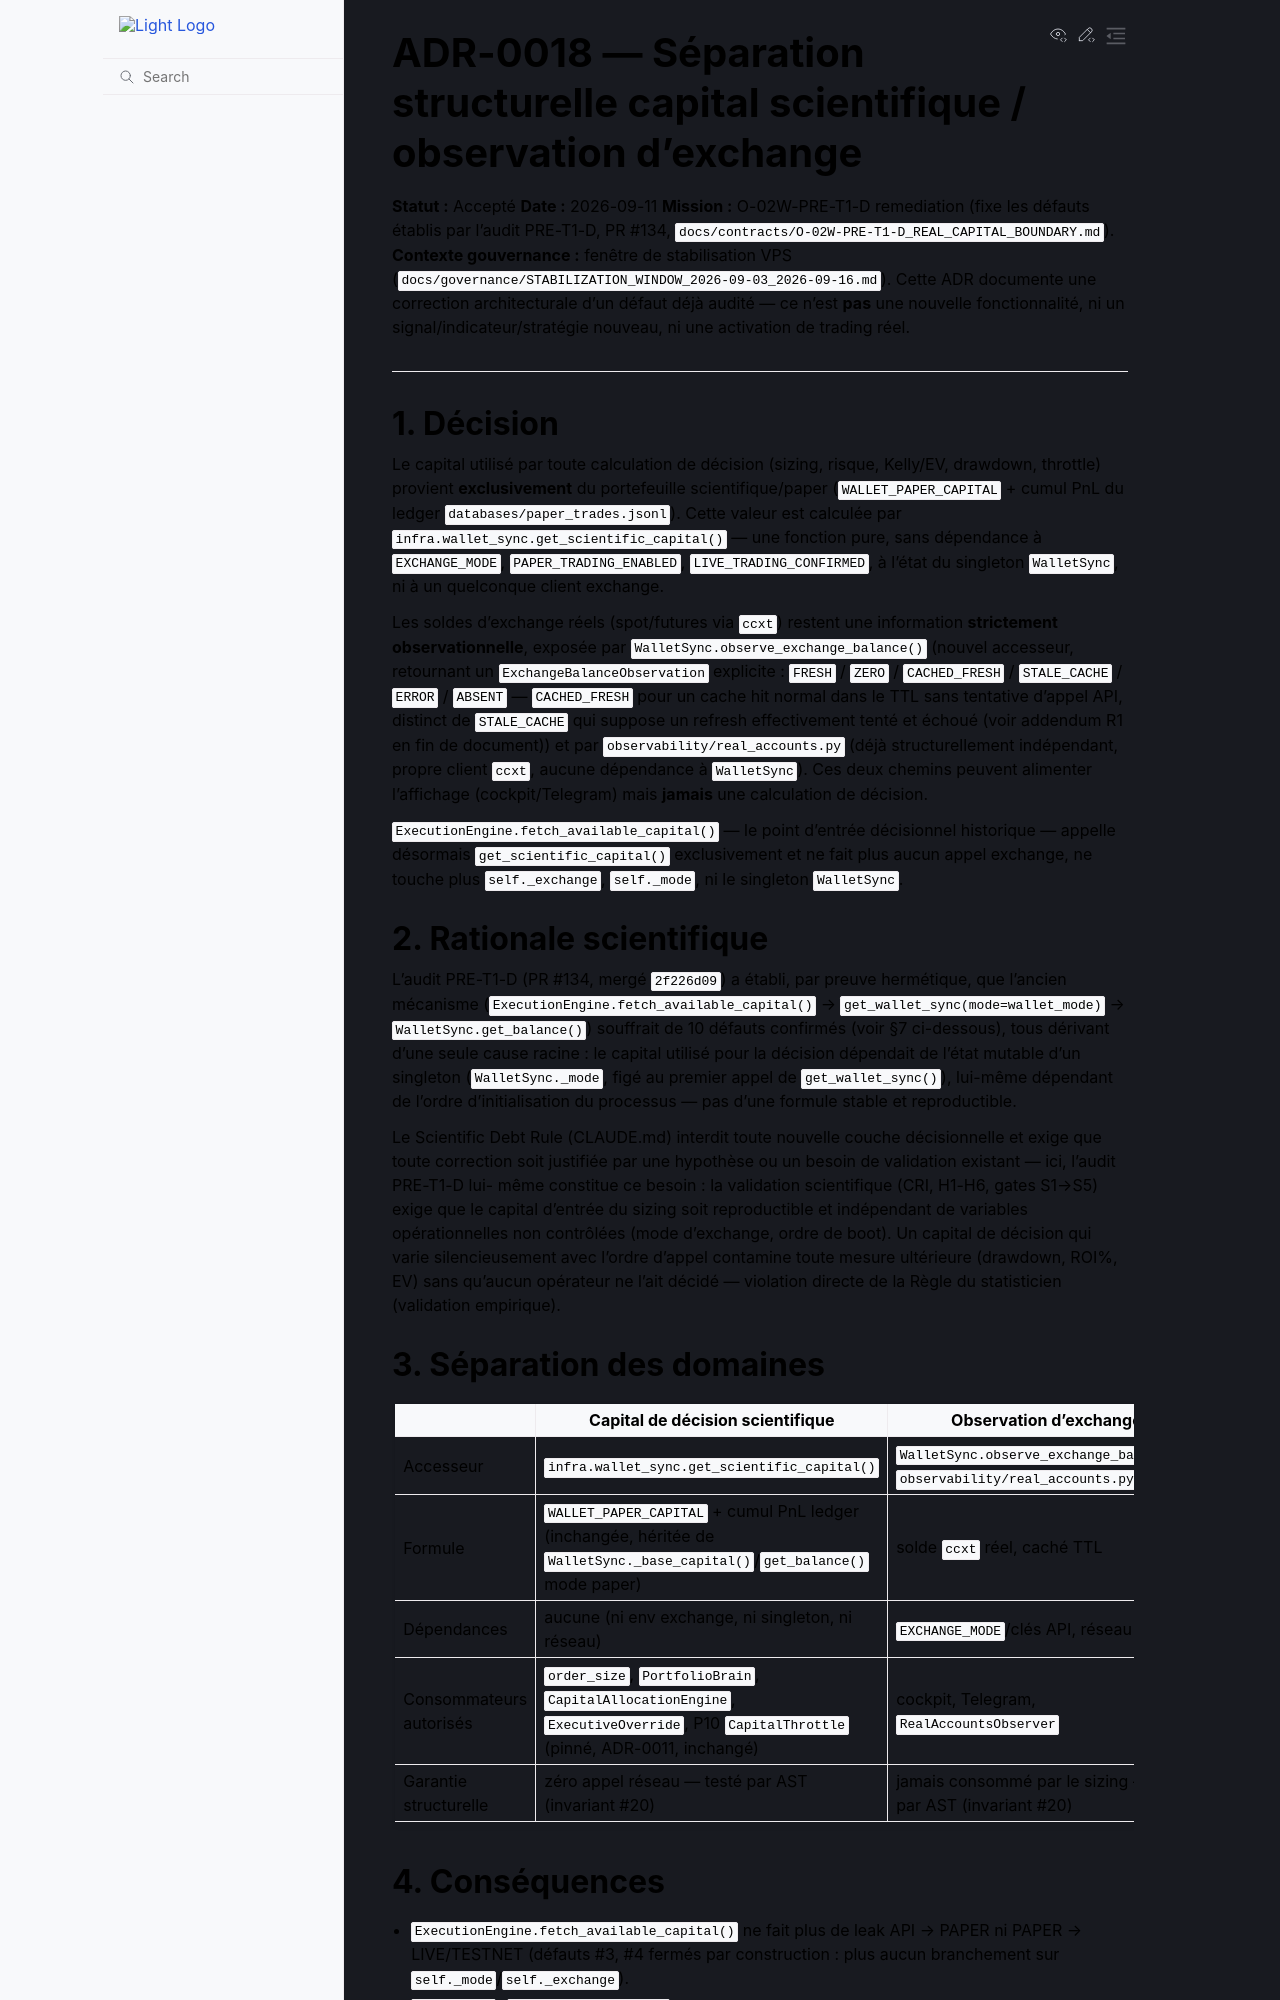

repository: 3a7i3/crypto-ia-terminal · page: adr/0018-scientific-capital-exchange-observation-separation.html · generator: sphinx

# ADR-0018 — Séparation structurelle capital scientifique / observation d'exchange

**Statut :** Accepté
**Date :** 2026-09-11
**Mission :** O-02W-PRE-T1-D remediation (fixe les défauts établis par l'audit
PRE-T1-D, PR #134, `docs/contracts/O-02W-PRE-T1-D_REAL_CAPITAL_BOUNDARY.md`).
**Contexte gouvernance :** fenêtre de stabilisation VPS
(`docs/governance/STABILIZATION_WINDOW_2026-09-03_2026-09-16.md`). Cette ADR
documente une correction architecturale d'un défaut déjà audité — ce n'est
**pas** une nouvelle fonctionnalité, ni un signal/indicateur/stratégie
nouveau, ni une activation de trading réel.

---

## 1. Décision

Le capital utilisé par toute calculation de décision (sizing, risque,
Kelly/EV, drawdown, throttle) provient **exclusivement** du portefeuille
scientifique/paper (`WALLET_PAPER_CAPITAL` + cumul PnL du ledger
`databases/paper_trades.jsonl`). Cette valeur est calculée par
`infra.wallet_sync.get_scientific_capital()` — une fonction pure, sans
dépendance à `EXCHANGE_MODE`, `PAPER_TRADING_ENABLED`,
`LIVE_TRADING_CONFIRMED`, à l'état du singleton `WalletSync`, ni à un
quelconque client exchange.

Les soldes d'exchange réels (spot/futures via `ccxt`) restent une
information **strictement observationnelle**, exposée par
`WalletSync.observe_exchange_balance()` (nouvel accesseur, retournant un
`ExchangeBalanceObservation` explicite : `FRESH` / `ZERO` / `CACHED_FRESH` /
`STALE_CACHE` / `ERROR` / `ABSENT` — `CACHED_FRESH` pour un cache hit normal
dans le TTL sans tentative d'appel API, distinct de `STALE_CACHE` qui suppose
un refresh effectivement tenté et échoué (voir addendum R1 en fin de
document)) et par `observability/real_accounts.py` (déjà
structurellement indépendant, propre client `ccxt`, aucune dépendance à
`WalletSync`). Ces deux chemins peuvent alimenter l'affichage
(cockpit/Telegram) mais **jamais** une calculation de décision.

`ExecutionEngine.fetch_available_capital()` — le point d'entrée décisionnel
historique — appelle désormais `get_scientific_capital()` exclusivement et
ne fait plus aucun appel exchange, ne touche plus `self._exchange`,
`self._mode`, ni le singleton `WalletSync`.

## 2. Rationale scientifique

L'audit PRE-T1-D (PR #134, mergé `2f226d09`) a établi, par preuve
hermétique, que l'ancien mécanisme (`ExecutionEngine.fetch_available_capital()`
→ `get_wallet_sync(mode=wallet_mode)` → `WalletSync.get_balance()`)
souffrait de 10 défauts confirmés (voir §7 ci-dessous), tous dérivant d'une
seule cause racine : le capital utilisé pour la décision dépendait de
l'état mutable d'un singleton (`WalletSync._mode`, figé au premier appel de
`get_wallet_sync()`), lui-même dépendant de l'ordre d'initialisation du
processus — pas d'une formule stable et reproductible.

Le Scientific Debt Rule (CLAUDE.md) interdit toute nouvelle couche
décisionnelle et exige que toute correction soit justifiée par une
hypothèse ou un besoin de validation existant — ici, l'audit PRE-T1-D lui-
même constitue ce besoin : la validation scientifique (CRI, H1-H6, gates
S1→S5) exige que le capital d'entrée du sizing soit reproductible et
indépendant de variables opérationnelles non contrôlées (mode d'exchange,
ordre de boot). Un capital de décision qui varie silencieusement avec
l'ordre d'appel contamine toute mesure ultérieure (drawdown, ROI%, EV) sans
qu'aucun opérateur ne l'ait décidé — violation directe de la Règle du
statisticien (validation empirique).

## 3. Séparation des domaines

| | Capital de décision scientifique | Observation d'exchange |
|---|---|---|
| Accesseur | `infra.wallet_sync.get_scientific_capital()` | `WalletSync.observe_exchange_balance()`, `observability/real_accounts.py` |
| Formule | `WALLET_PAPER_CAPITAL` + cumul PnL ledger (inchangée, héritée de `WalletSync._base_capital()`/`get_balance()` mode paper) | solde `ccxt` réel, caché TTL |
| Dépendances | aucune (ni env exchange, ni singleton, ni réseau) | `EXCHANGE_MODE`/clés API, réseau |
| Consommateurs autorisés | `order_size`, `PortfolioBrain`, `CapitalAllocationEngine`, `ExecutiveOverride`, P10 `CapitalThrottle` (pinné, ADR-0011, inchangé) | cockpit, Telegram, `RealAccountsObserver` |
| Garantie structurelle | zéro appel réseau — testé par AST (invariant #20) | jamais consommé par le sizing — testé par AST (invariant #20) |
